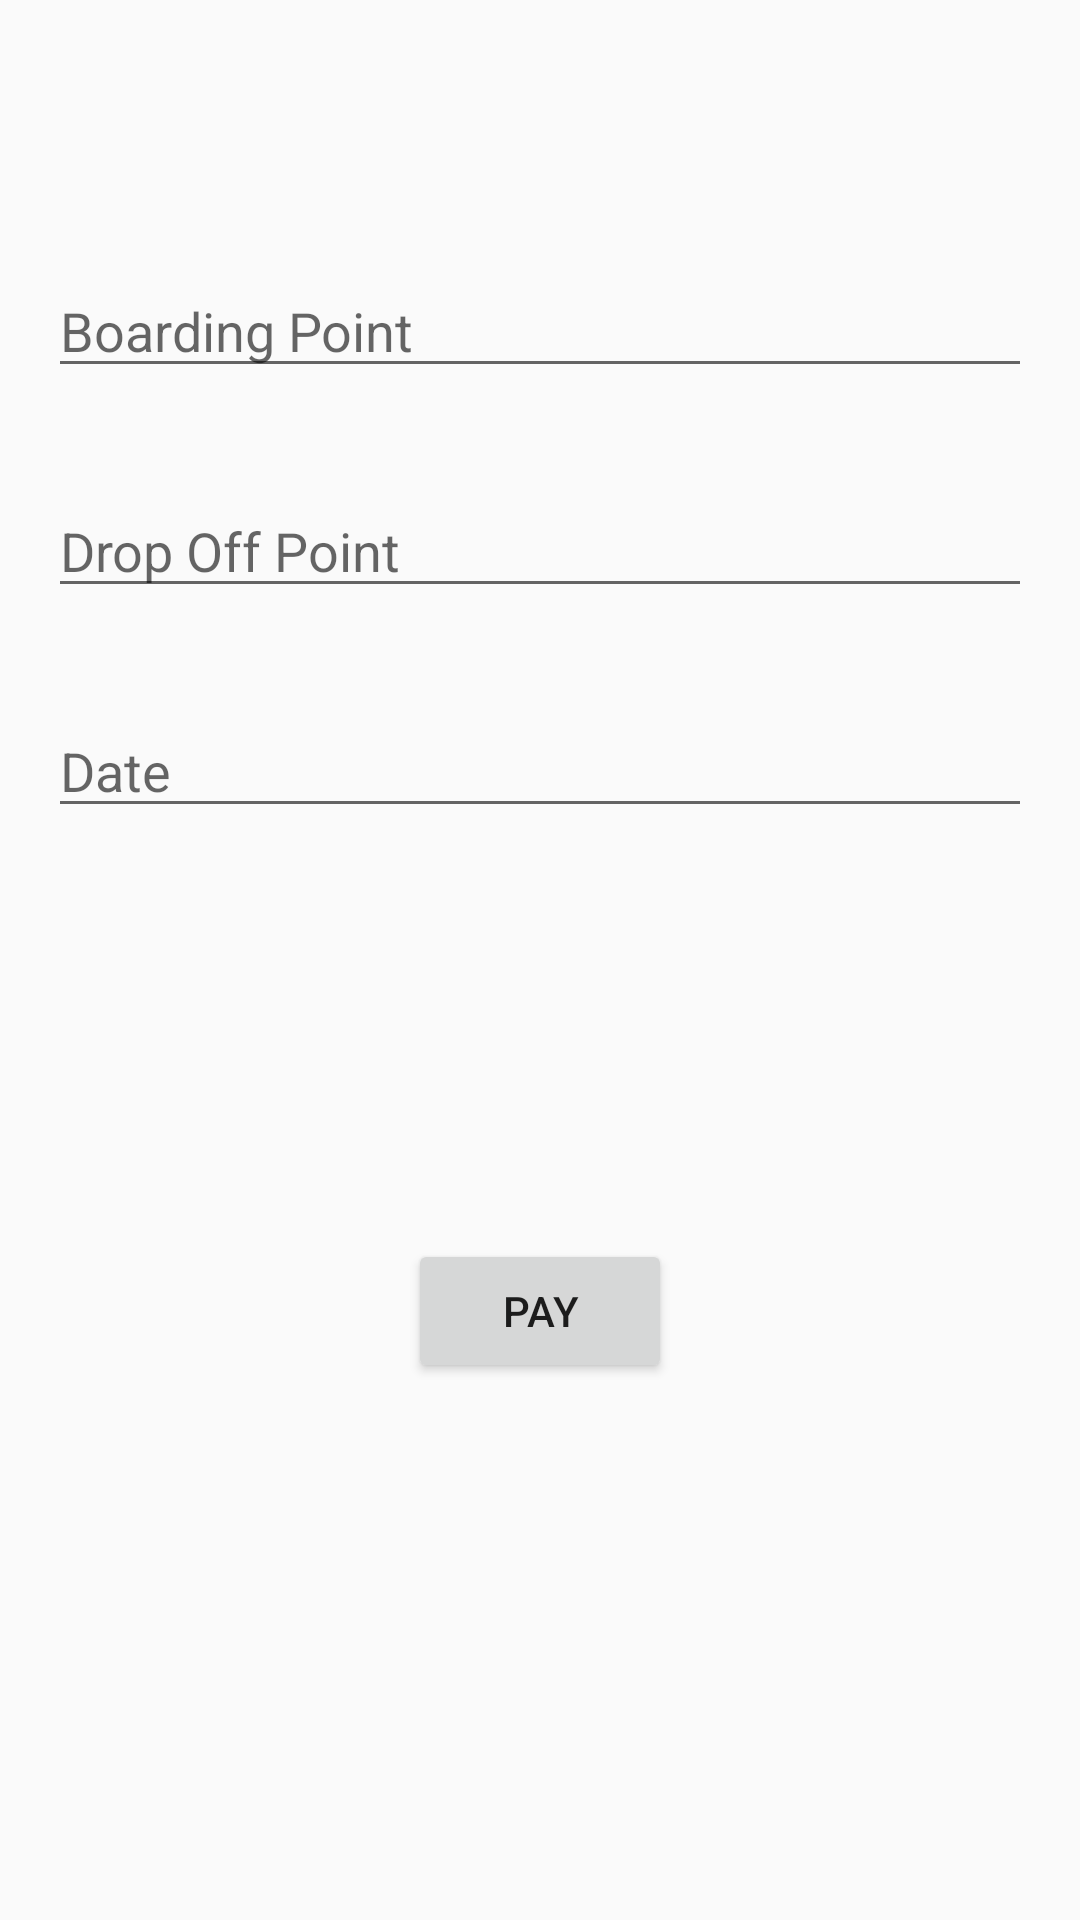

Write the Android layout XML for this screen, with the resource values it uses.
<!-- AndroidManifest.xml: application theme AppTheme -->
<!-- res/layout/activity_main.xml -->
<?xml version="1.0" encoding="utf-8"?>
<android.support.constraint.ConstraintLayout xmlns:android="http://schemas.android.com/apk/res/android"
    xmlns:app="http://schemas.android.com/apk/res-auto"
    xmlns:tools="http://schemas.android.com/tools"
    android:layout_width="match_parent"
    android:layout_height="match_parent"
    tools:context=".MainActivity">

    <EditText
        android:id="@+id/editText"
        android:layout_width="0dp"
        android:layout_height="wrap_content"
        android:layout_marginStart="16dp"
        android:layout_marginTop="88dp"
        android:layout_marginEnd="16dp"
        android:ems="10"
        android:hint="@string/from"
        android:inputType="textPersonName"
        app:layout_constraintEnd_toEndOf="parent"
        app:layout_constraintStart_toStartOf="parent"
        app:layout_constraintTop_toTopOf="parent" />

    <EditText
        android:id="@+id/editText2"
        android:layout_width="0dp"
        android:layout_height="wrap_content"
        android:layout_marginStart="16dp"
        android:layout_marginTop="32dp"
        android:layout_marginEnd="16dp"
        android:ems="10"
        android:hint="@string/to"
        android:inputType="textPersonName"
        app:layout_constraintEnd_toEndOf="parent"
        app:layout_constraintHorizontal_bias="0.5"
        app:layout_constraintStart_toStartOf="parent"
        app:layout_constraintTop_toBottomOf="@+id/editText" />

    <EditText
        android:id="@+id/editText3"
        android:layout_width="0dp"
        android:layout_height="wrap_content"
        android:layout_marginStart="16dp"
        android:layout_marginTop="32dp"
        android:layout_marginEnd="16dp"
        android:ems="10"
        android:hint="@string/date"
        android:inputType="date"
        app:layout_constraintEnd_toEndOf="parent"
        app:layout_constraintHorizontal_bias="0.0"
        app:layout_constraintStart_toStartOf="parent"
        app:layout_constraintTop_toBottomOf="@+id/editText2"
        app:layout_constraintVertical_chainStyle="spread_inside" />

    <Button
        android:id="@+id/button2"
        android:layout_width="wrap_content"
        android:layout_height="wrap_content"
        android:layout_marginTop="120dp"
        android:layout_marginBottom="162dp"
        android:onClick="openRouteList"
        android:text="@string/pay_button"
        app:layout_constraintBottom_toBottomOf="parent"
        app:layout_constraintEnd_toEndOf="parent"
        app:layout_constraintHorizontal_bias="0.5"
        app:layout_constraintStart_toStartOf="parent"
        app:layout_constraintTop_toBottomOf="@+id/editText3" />

</android.support.constraint.ConstraintLayout>
<!-- resources referenced by this layout -->
<resources>
  <string name="date">Date</string>
  <string name="from">Boarding Point</string>
  <string name="pay_button">Pay</string>
  <string name="to">Drop Off Point</string>
  <style name="AppTheme" parent="Theme.AppCompat.Light.DarkActionBar">
          
          <item name="colorPrimary">@color/colorPrimary</item>
          <item name="colorPrimaryDark">@color/colorPrimaryDark</item>
          <item name="colorAccent">@color/colorAccent</item>
      </style>
  <!-- not gathered from this repository: default colours our renderer supplied (Android Studio template values) -->
  <color name="colorPrimary">#FF6200EE</color>
  <color name="colorPrimaryDark">#FF3700B3</color>
  <color name="colorAccent">#FF03DAC5</color>
</resources>
